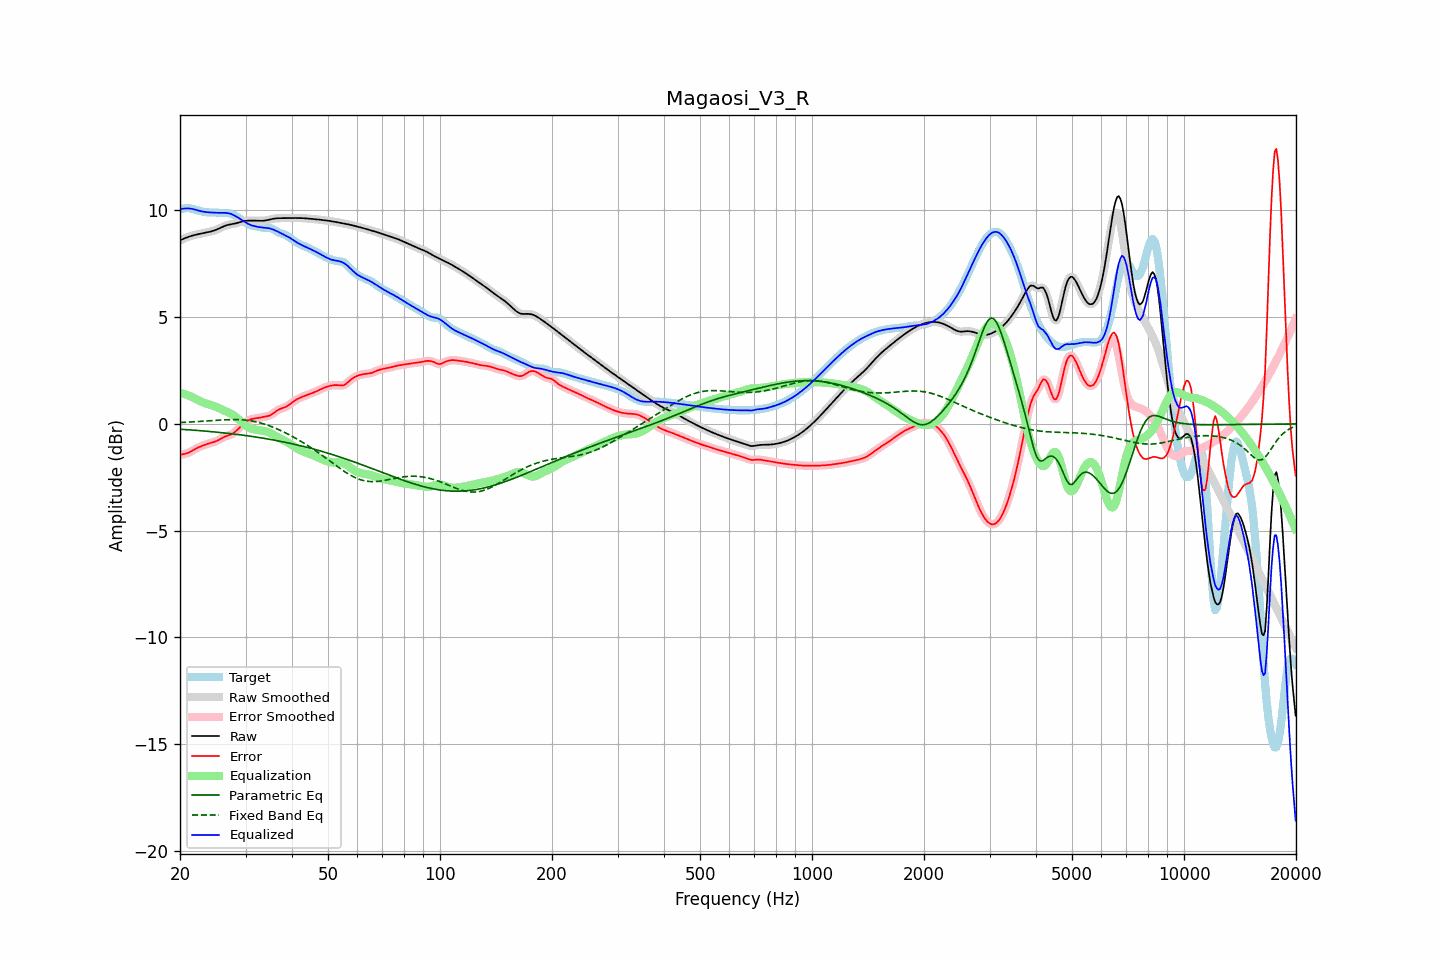

The table this chart was drawn from, first rows:
frequency, raw, error, smoothed, error_smoothed, equalization, parametric_eq, fixed_band_eq, equalized_raw, equalized_smoothed, target
20.00, 8.60, -1.45, 8.60, -1.44, 1.46, -0.25, 0.07, 10.06, 10.06, 10.05
20.20, 8.63, -1.43, 8.63, -1.43, 1.44, -0.25, 0.07, 10.07, 10.07, 10.06
20.40, 8.67, -1.42, 8.67, -1.42, 1.42, -0.26, 0.07, 10.08, 10.08, 10.08
20.61, 8.70, -1.40, 8.70, -1.40, 1.39, -0.26, 0.08, 10.09, 10.09, 10.10
20.81, 8.73, -1.38, 8.73, -1.38, 1.37, -0.27, 0.08, 10.09, 10.09, 10.11
21.02, 8.75, -1.35, 8.76, -1.35, 1.34, -0.27, 0.08, 10.09, 10.09, 10.11
21.23, 8.78, -1.32, 8.78, -1.32, 1.31, -0.28, 0.09, 10.09, 10.09, 10.10
21.44, 8.80, -1.28, 8.80, -1.28, 1.28, -0.28, 0.09, 10.08, 10.08, 10.08
21.66, 8.83, -1.24, 8.83, -1.24, 1.24, -0.29, 0.10, 10.06, 10.06, 10.06
21.87, 8.85, -1.19, 8.85, -1.19, 1.20, -0.29, 0.10, 10.05, 10.04, 10.04
22.09, 8.86, -1.15, 8.86, -1.15, 1.16, -0.30, 0.11, 10.02, 10.02, 10.02
22.31, 8.88, -1.12, 8.88, -1.12, 1.12, -0.31, 0.11, 10.00, 10.00, 10.00
22.54, 8.90, -1.08, 8.90, -1.08, 1.08, -0.31, 0.12, 9.98, 9.98, 9.98
22.76, 8.91, -1.05, 8.91, -1.05, 1.05, -0.32, 0.12, 9.96, 9.96, 9.96
22.99, 8.93, -1.02, 8.93, -1.02, 1.02, -0.32, 0.13, 9.95, 9.95, 9.95
23.22, 8.94, -0.99, 8.94, -0.99, 0.99, -0.33, 0.13, 9.93, 9.93, 9.93
23.45, 8.96, -0.96, 8.96, -0.96, 0.96, -0.34, 0.14, 9.92, 9.92, 9.92
23.69, 8.97, -0.94, 8.97, -0.94, 0.94, -0.34, 0.14, 9.92, 9.92, 9.91
23.92, 8.99, -0.91, 8.99, -0.91, 0.92, -0.35, 0.15, 9.91, 9.91, 9.91
24.16, 9.01, -0.89, 9.01, -0.89, 0.89, -0.36, 0.15, 9.90, 9.90, 9.90
24.40, 9.03, -0.87, 9.03, -0.87, 0.87, -0.36, 0.16, 9.90, 9.90, 9.90
24.65, 9.05, -0.85, 9.05, -0.85, 0.84, -0.37, 0.16, 9.90, 9.90, 9.90
24.89, 9.08, -0.82, 9.08, -0.82, 0.81, -0.38, 0.17, 9.89, 9.89, 9.90
25.14, 9.11, -0.79, 9.11, -0.79, 0.78, -0.39, 0.17, 9.89, 9.89, 9.90
25.39, 9.14, -0.75, 9.14, -0.75, 0.75, -0.39, 0.18, 9.89, 9.89, 9.89
25.65, 9.18, -0.71, 9.18, -0.71, 0.71, -0.40, 0.18, 9.89, 9.89, 9.89
25.91, 9.21, -0.67, 9.21, -0.67, 0.67, -0.41, 0.19, 9.89, 9.89, 9.88
26.16, 9.25, -0.63, 9.25, -0.63, 0.64, -0.42, 0.19, 9.89, 9.89, 9.87
26.43, 9.28, -0.59, 9.28, -0.59, 0.61, -0.42, 0.19, 9.89, 9.89, 9.87
26.69, 9.30, -0.57, 9.30, -0.57, 0.58, -0.43, 0.20, 9.88, 9.88, 9.87
26.96, 9.33, -0.54, 9.33, -0.54, 0.54, -0.44, 0.20, 9.87, 9.87, 9.87
27.23, 9.34, -0.52, 9.34, -0.51, 0.51, -0.45, 0.20, 9.85, 9.85, 9.86
27.50, 9.36, -0.48, 9.36, -0.48, 0.47, -0.46, 0.20, 9.83, 9.83, 9.84
27.77, 9.37, -0.44, 9.37, -0.44, 0.42, -0.47, 0.21, 9.79, 9.79, 9.81
28.05, 9.38, -0.39, 9.38, -0.38, 0.37, -0.48, 0.21, 9.75, 9.76, 9.77
28.33, 9.40, -0.32, 9.40, -0.32, 0.31, -0.49, 0.20, 9.71, 9.71, 9.72
28.62, 9.42, -0.25, 9.42, -0.25, 0.25, -0.50, 0.20, 9.67, 9.67, 9.67
28.90, 9.44, -0.17, 9.45, -0.17, 0.18, -0.50, 0.20, 9.62, 9.62, 9.62
29.19, 9.47, -0.10, 9.47, -0.10, 0.11, -0.51, 0.20, 9.57, 9.57, 9.57
29.48, 9.49, -0.03, 9.49, -0.03, 0.04, -0.52, 0.19, 9.53, 9.52, 9.52
29.78, 9.50, 0.03, 9.50, 0.03, -0.03, -0.53, 0.19, 9.48, 9.48, 9.47
30.08, 9.51, 0.09, 9.51, 0.09, -0.08, -0.54, 0.18, 9.43, 9.43, 9.42
30.38, 9.52, 0.14, 9.52, 0.14, -0.13, -0.55, 0.17, 9.39, 9.39, 9.38
30.68, 9.52, 0.18, 9.52, 0.18, -0.17, -0.57, 0.16, 9.35, 9.35, 9.34
30.99, 9.52, 0.21, 9.52, 0.21, -0.21, -0.58, 0.15, 9.32, 9.32, 9.31
31.30, 9.52, 0.24, 9.52, 0.24, -0.23, -0.59, 0.14, 9.29, 9.29, 9.29
31.61, 9.52, 0.25, 9.52, 0.25, -0.25, -0.60, 0.12, 9.27, 9.27, 9.27
31.93, 9.52, 0.26, 9.52, 0.26, -0.27, -0.61, 0.11, 9.25, 9.25, 9.26
32.24, 9.52, 0.27, 9.52, 0.27, -0.28, -0.62, 0.09, 9.24, 9.24, 9.24
32.57, 9.51, 0.29, 9.51, 0.29, -0.29, -0.63, 0.07, 9.22, 9.22, 9.23
32.89, 9.51, 0.30, 9.51, 0.30, -0.30, -0.64, 0.05, 9.21, 9.21, 9.21
33.22, 9.51, 0.32, 9.51, 0.31, -0.31, -0.66, 0.03, 9.20, 9.20, 9.20
33.55, 9.52, 0.33, 9.52, 0.33, -0.32, -0.67, 0.01, 9.19, 9.19, 9.19
33.89, 9.53, 0.34, 9.53, 0.34, -0.34, -0.68, -0.02, 9.19, 9.19, 9.18
34.23, 9.54, 0.36, 9.54, 0.36, -0.36, -0.69, -0.04, 9.18, 9.18, 9.18
34.57, 9.56, 0.38, 9.56, 0.38, -0.39, -0.71, -0.07, 9.17, 9.17, 9.18
34.92, 9.58, 0.40, 9.58, 0.41, -0.42, -0.72, -0.10, 9.15, 9.15, 9.17
35.27, 9.59, 0.44, 9.59, 0.44, -0.46, -0.73, -0.13, 9.13, 9.13, 9.15
35.62, 9.61, 0.49, 9.61, 0.50, -0.50, -0.75, -0.16, 9.11, 9.11, 9.11
35.97, 9.62, 0.55, 9.62, 0.55, -0.55, -0.76, -0.19, 9.07, 9.07, 9.07
... 635 more rows
